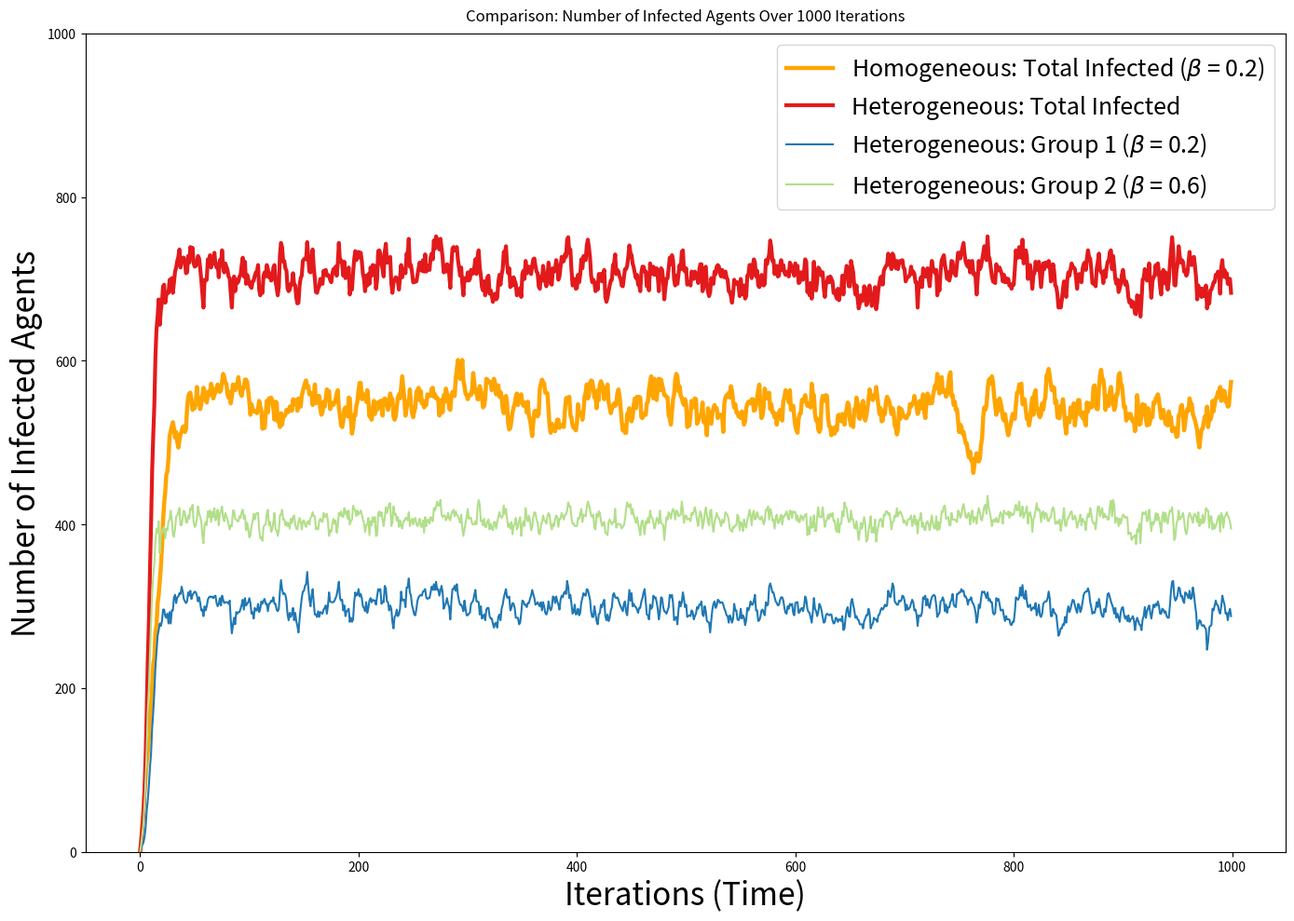

The script that saved this image:
import random
from pathlib import Path

import pandas as pd
import matplotlib.pyplot as plt
import seaborn as sns


# -----------------------
# Agent-based model
# -----------------------
class Agent:
    def __init__(self, model, group, beta=0.0, alpha=0.0, gamma=0.1):
        self.state = 0
        self.alpha = alpha
        self.gamma = gamma
        self.beta = beta
        self.model = model
        self.group = group
        self.likelihood = 0.0

    def step(self):
        if self.state == 0:
            self.become_panicked()
        else:
            self.recover()

    def become_panicked(self):
        other = random.choice(self.model.agents)
        self.likelihood = self.alpha + self.beta if other.state == 1 else self.alpha
        if random.random() < self.likelihood:
            self.state = 1

    def recover(self):
        if self.state == 1 and random.random() < self.gamma:
            self.state = 0


class Model:
    def __init__(self, num_of_agents: int, num_iterations: int, agent_groups: dict):
        """
        agent_groups format:
          { 'Group1': [beta, alpha, proportion], ... }
        """
        self.num_of_agents = num_of_agents
        self.num_iterations = num_iterations
        self.agent_groups = agent_groups

        self.time = 0
        self.num_infected_per_iteration = []
        self.infected_per_group = {g: [] for g in agent_groups}

        self.agents = []
        for group_name, (beta, alpha, proportion) in self.agent_groups.items():
            n = round(proportion * num_of_agents)
            for _ in range(n):
                a = Agent(self, group_name, beta=beta, alpha=alpha)
                self.agents.append(a)

        self.data = None
        self.result = None

    def get_num_infected(self) -> int:
        return sum(1 for a in self.agents if a.state == 1)

    def run(self):
        for t in range(self.num_iterations):
            if t >= 1:
                for agent in self.agents:
                    agent.step()

            # Track infected counts per group
            for g in self.agent_groups:
                group_agents = [a for a in self.agents if a.group == g]
                self.infected_per_group[g].append(sum(a.state for a in group_agents))

            # Track total infected
            self.num_infected_per_iteration.append(self.get_num_infected())

            # Build outputs similar to the notebook
            self.data = pd.DataFrame(self.infected_per_group)
            self.data.reset_index(inplace=True, drop=False)

            totals = pd.DataFrame(self.num_infected_per_iteration)
            self.result = pd.merge(self.data, totals, left_index=True, right_index=True)
            self.result.rename(columns={self.result.columns[-1]: "num_infected"}, inplace=True)

            self.time += 1


# -----------------------
# Figure 4
# -----------------------
def main():
    # Reproducibility
    random.seed(122)

    # Models
    homo_groups = {"Group1": [0.2, 0.01, 1.0]}
    hete_groups = {
        "Group1": [0.2, 0.01, 0.5],
        "Group2": [0.6, 0.01, 0.5],
    }

    homo_model = Model(num_of_agents=1000, num_iterations=1000, agent_groups=homo_groups)
    homo_model.run()

    hete_model = Model(num_of_agents=1000, num_iterations=1000, agent_groups=hete_groups)
    hete_model.run()

    # Merge data exactly like the notebook
    homo_df = homo_model.data.copy().rename(columns={"Group1": "homo_total"})
    hete_df = hete_model.result.copy()

    merged = pd.merge(
        homo_df[["index", "homo_total"]],
        hete_df[["index", "num_infected", "Group1", "Group2"]],
        on="index",
        how="inner",
    )

    # Plot styling
    palette = sns.color_palette("Paired", 10)

    fig, ax = plt.subplots(figsize=(14, 10))
    ax.set_ylim(0, len(hete_model.agents))

    sns.lineplot(
        data=merged,
        x="index",
        y="homo_total",
        label=r"Homogeneous: Total Infected ($\beta$ = 0.2)",
        linewidth=3.2,
        color="orange",
        ax=ax,
    )

    sns.lineplot(
        data=merged,
        x="index",
        y="num_infected",
        label="Heterogeneous: Total Infected",
        linewidth=3,
        color=palette[5],
        ax=ax,
    )

    sns.lineplot(
        data=merged,
        x="index",
        y="Group1",
        label=r"Heterogeneous: Group 1 ($\beta$ = 0.2)",
        linewidth=1.5,
        color=palette[1],
        ax=ax,
    )

    sns.lineplot(
        data=merged,
        x="index",
        y="Group2",
        label=r"Heterogeneous: Group 2 ($\beta$ = 0.6)",
        linewidth=1.5,
        color=palette[2],
        ax=ax,
    )

    ax.set_title("Comparison: Number of Infected Agents Over 1000 Iterations", pad=10)
    ax.set_xlabel("Iterations (Time)", fontsize=24)
    ax.set_ylabel("Number of Infected Agents", fontsize=24)
    ax.legend(loc="upper right", fontsize=18)
    ax.grid(False)
    plt.tight_layout()

    # Save
    outdir = Path("figures/output")
    outdir.mkdir(parents=True, exist_ok=True)
    outfile = outdir / "fig4_infected_agents_comparison.png"
    plt.savefig(outfile, dpi=300, bbox_inches="tight")
    plt.close(fig)

    print(f"Saved: {outfile}")


if __name__ == "__main__":
    main()
